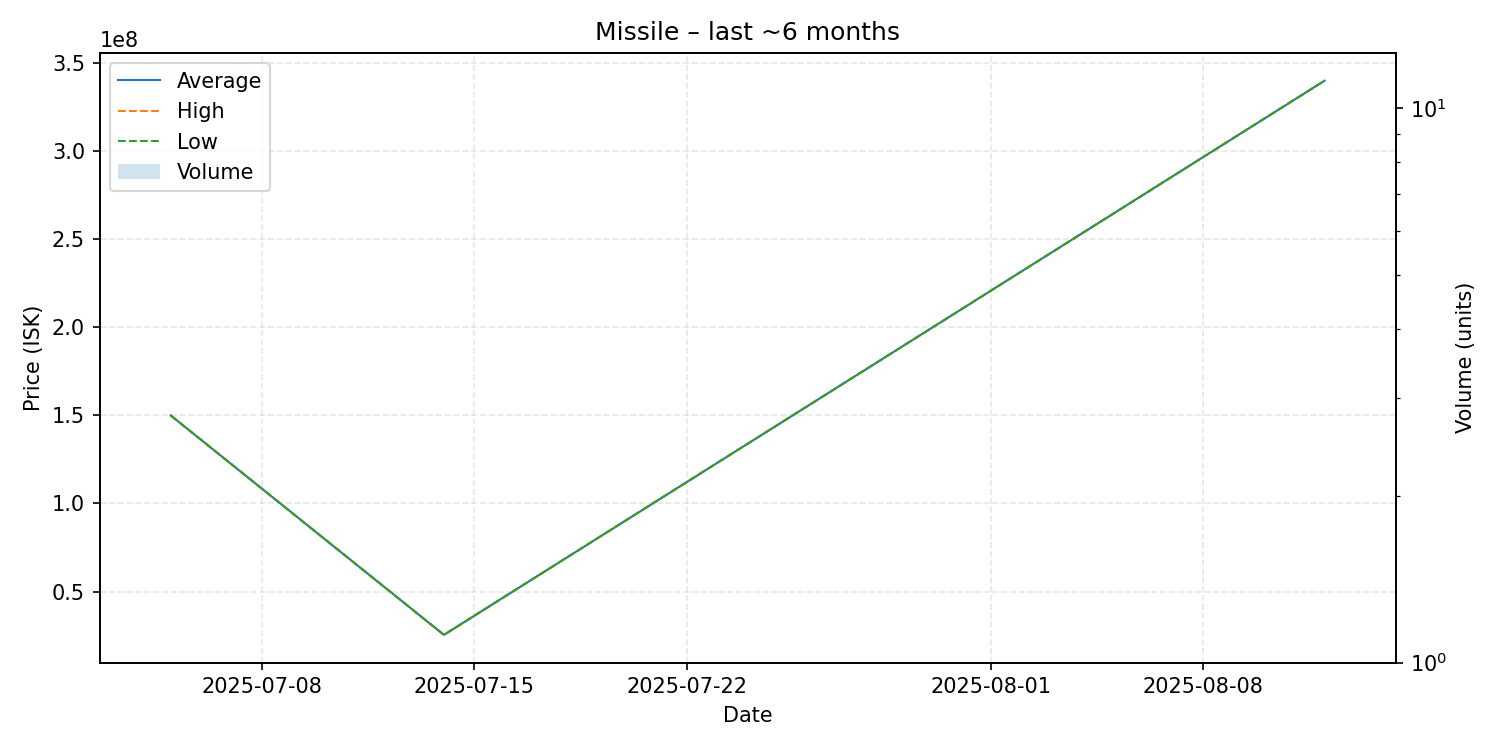

The data file committed next to this chart (first rows):
date, average, highest, lowest, order_count, volume
2025-07-05, 150000000, 150000000, 150000000, 1, 1
2025-07-14, 25400000, 25400000, 25400000, 1, 1
2025-08-12, 340000000, 340000000, 340000000, 1, 1
